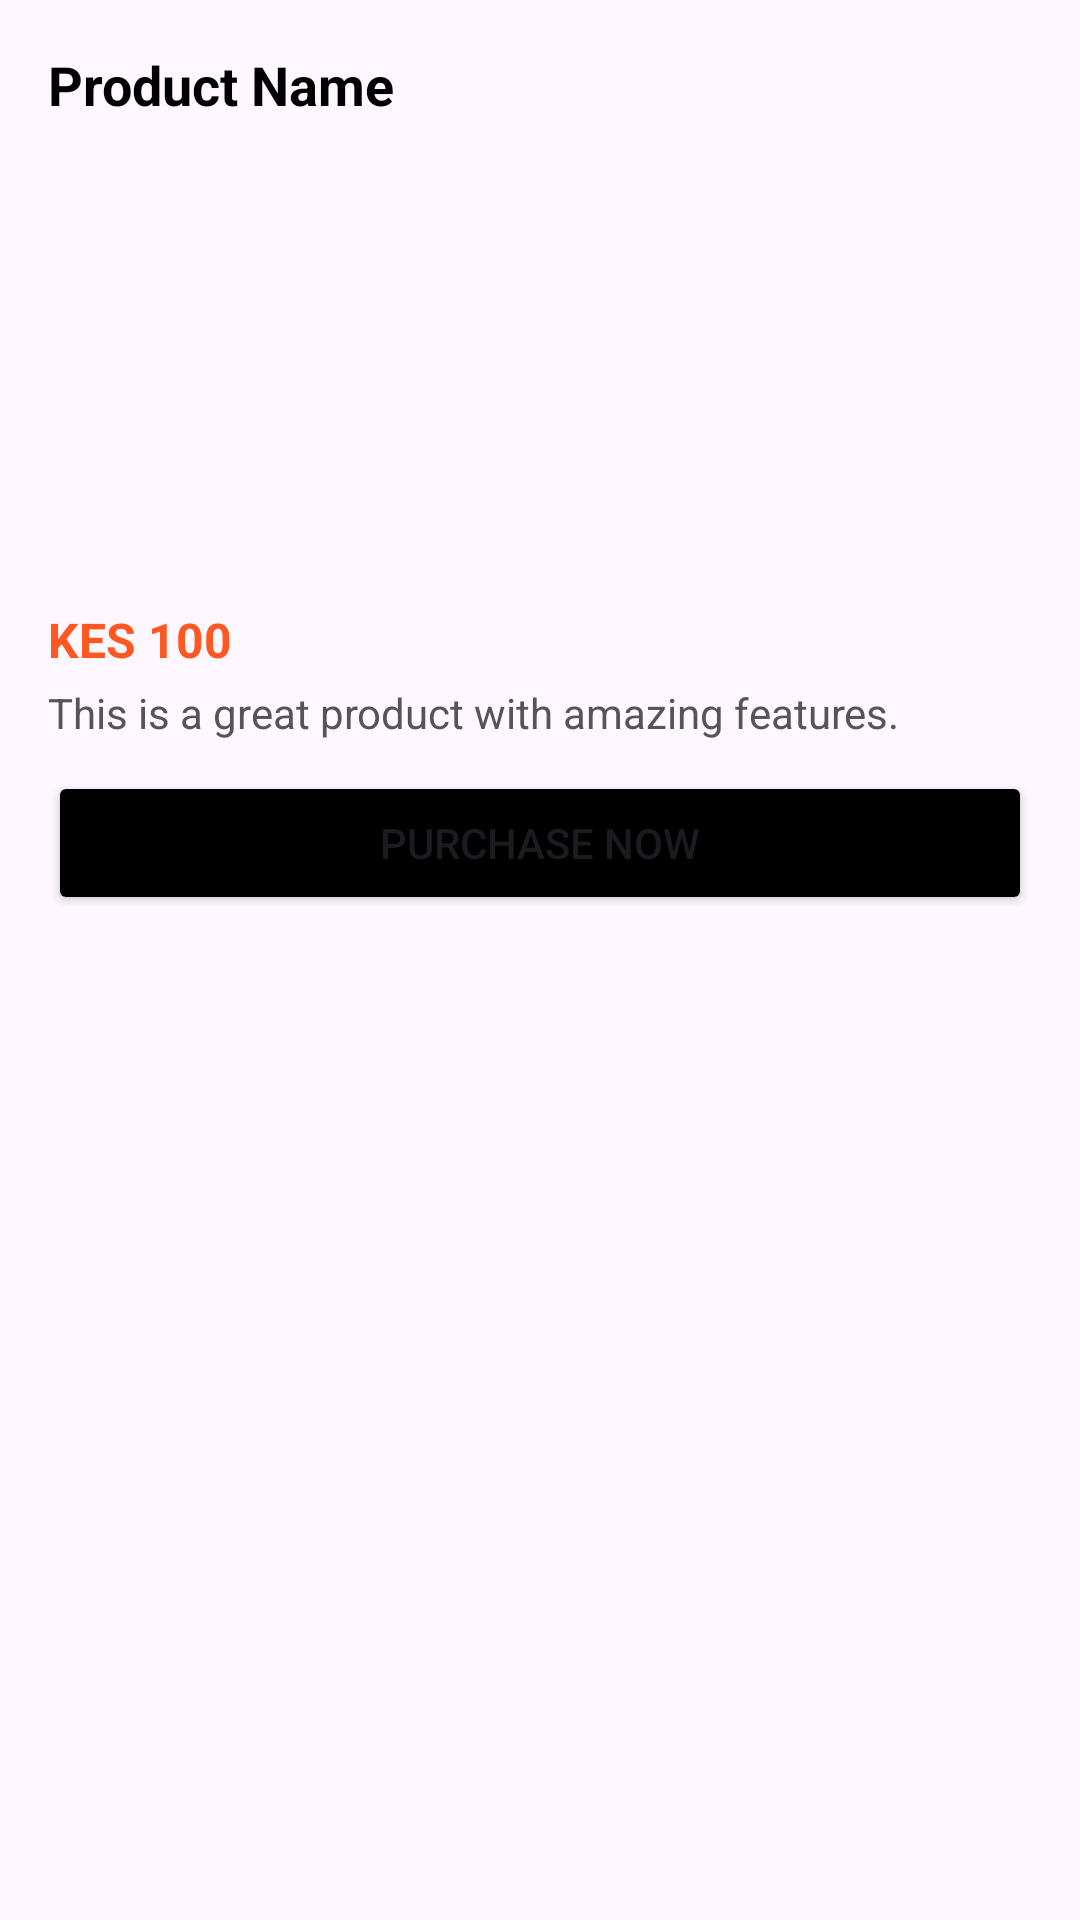

Android layout source for this screen:
<!-- AndroidManifest.xml: application theme Theme.Yoghurts -->
<!-- res/layout/single_item.xml -->
<?xml version="1.0" encoding="utf-8"?>
<LinearLayout
    xmlns:android="http://schemas.android.com/apk/res/android"
    android:layout_width="match_parent"
    android:layout_height="wrap_content"
    android:orientation="vertical"
    android:padding="16dp">

    
    <TextView
        android:id="@+id/product_name"
        android:layout_width="match_parent"
        android:layout_height="wrap_content"
        android:text="Product Name"
        android:textSize="18sp"
        android:textStyle="bold"
        android:textColor="#000000" />

    
    <ImageView
        android:id="@+id/product_photo"
        android:layout_width="match_parent"
        android:layout_height="150dp"
        android:layout_marginTop="8dp"
        android:scaleType="centerInside"
        android:src="@mipmap/ic_launcher" />

    
    <TextView
        android:id="@+id/product_cost"
        android:layout_width="match_parent"
        android:layout_height="wrap_content"
        android:text="KES 100"
        android:textStyle="bold"
        android:textSize="16sp"
        android:textColor="#FF5722"
        android:layout_marginTop="4dp" />

    
    <TextView
        android:id="@+id/product_description"
        android:layout_width="match_parent"
        android:layout_height="wrap_content"
        android:text="This is a great product with amazing features."
        android:textSize="14sp"
        android:textColor="#555555"
        android:layout_marginTop="4dp" />


    <Button
        android:layout_width="match_parent"
        android:layout_height="wrap_content"
        android:text="PURCHASE NOW"
        android:layout_marginBottom="20dp"
        android:layout_marginTop="10dp"
        android:id="@+id/purchase"
        android:backgroundTint="#000000"/>
</LinearLayout>
<!-- resources referenced by this layout -->
<resources>
  <style name="Theme.Yoghurts" parent="Base.Theme.Yoghurts" />
  <style name="Base.Theme.Yoghurts" parent="Theme.Material3.DayNight.NoActionBar">
          
          
      </style>
</resources>
